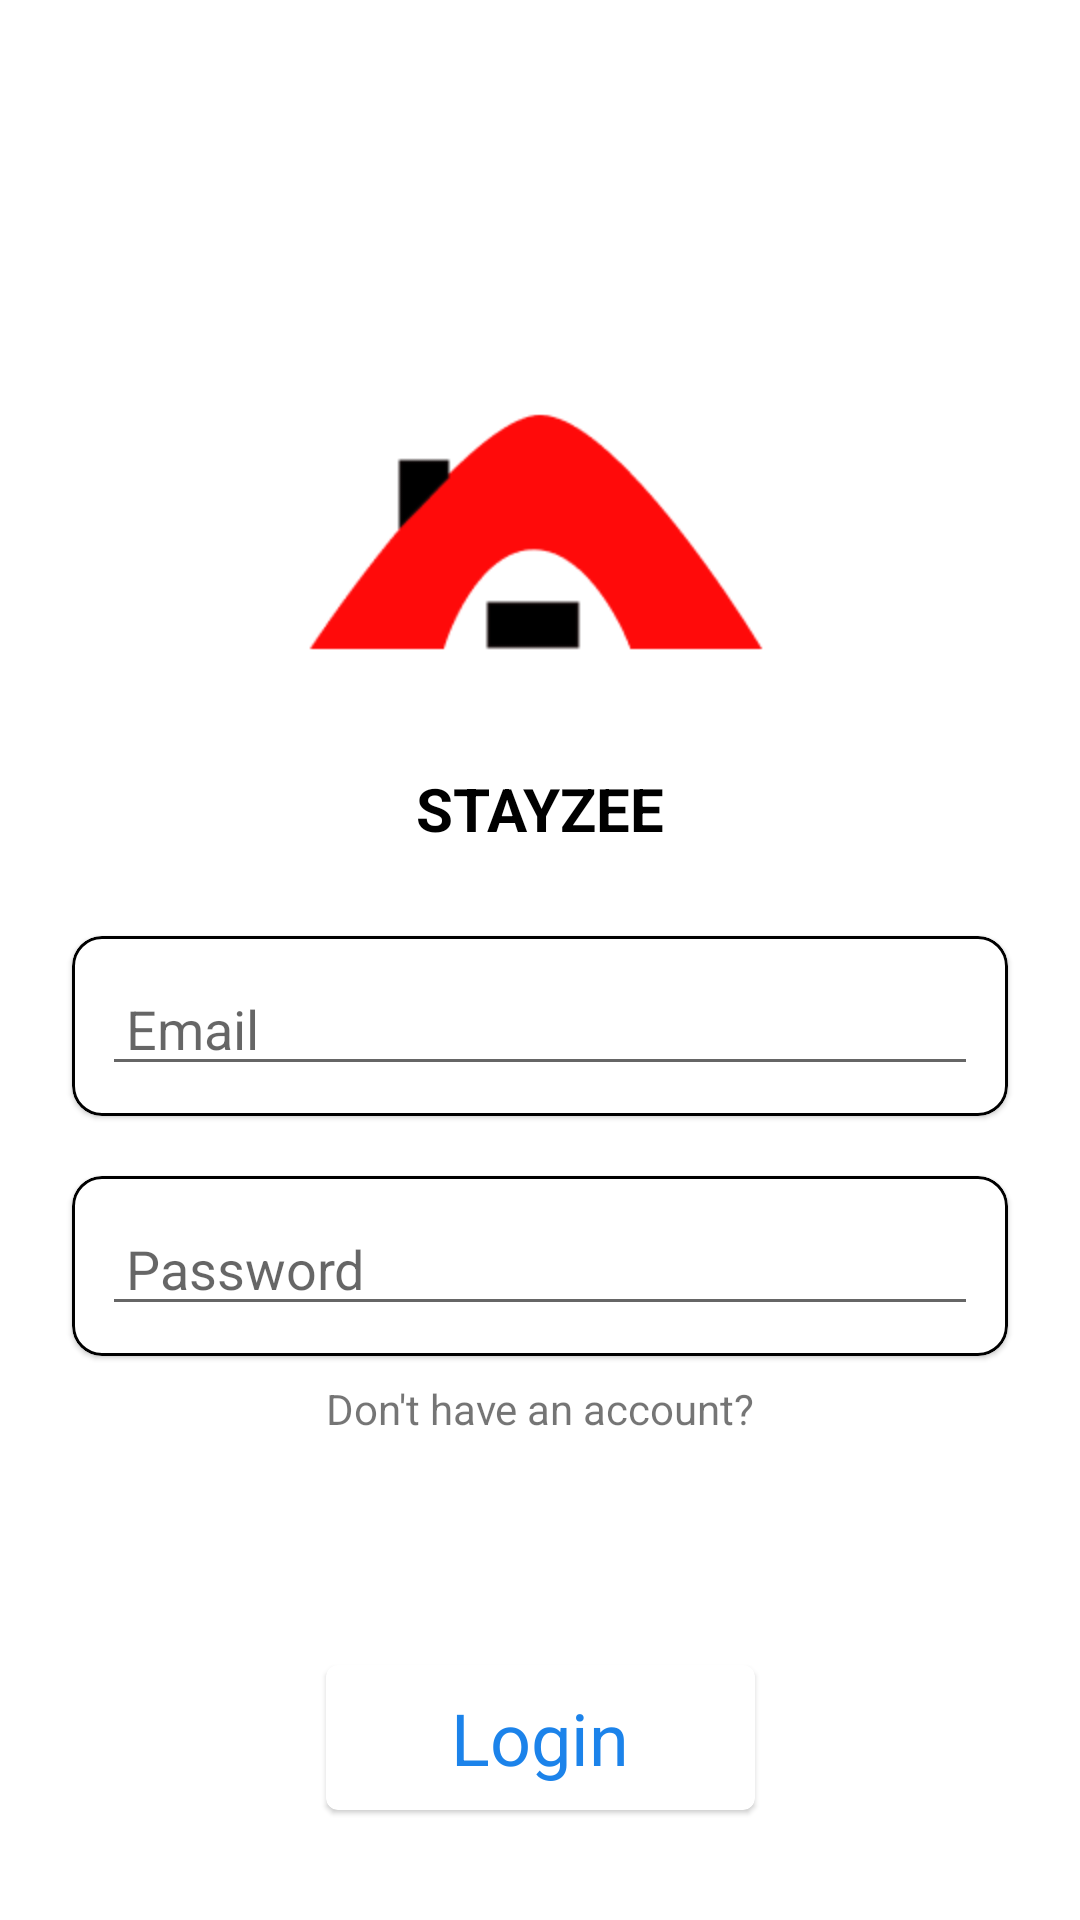

The Android layout XML behind this screen, and the referenced resources:
<!-- AndroidManifest.xml: application theme Theme.Hackathon -->
<!-- res/layout/activity_main.xml -->
<?xml version="1.0" encoding="utf-8"?>
<androidx.constraintlayout.widget.ConstraintLayout xmlns:android="http://schemas.android.com/apk/res/android"
    xmlns:app="http://schemas.android.com/apk/res-auto"
    xmlns:tools="http://schemas.android.com/tools"
    android:layout_width="match_parent"
    android:layout_height="match_parent"
    tools:context=".ui.mainActivity.MainActivity">


    <ImageView
        android:id="@+id/imageView"
        android:layout_width="200dp"
        android:layout_height="200dp"
        android:layout_marginTop="80dp"
        android:src="@drawable/frame_1"
        app:layout_constraintEnd_toEndOf="parent"
        app:layout_constraintStart_toStartOf="parent"
        app:layout_constraintTop_toTopOf="parent" />

    <TextView
        android:id="@+id/textView"
        android:layout_width="0dp"
        android:layout_height="24dp"
        android:gravity="center"
        android:text="STAYZEE"
        android:textColor="@color/black"
        android:textSize="20sp"
        android:textStyle="bold"
        app:layout_constraintBottom_toBottomOf="@+id/imageView"
        app:layout_constraintEnd_toEndOf="@+id/imageView"
        app:layout_constraintStart_toStartOf="@+id/imageView" />

    <com.google.android.material.card.MaterialCardView
        android:id="@+id/userNameCardView"
        android:layout_width="0dp"
        android:layout_height="60dp"
        android:layout_marginStart="24dp"
        android:layout_marginTop="32dp"
        android:layout_marginEnd="24dp"
        app:cardCornerRadius="10dp"
        app:layout_constraintEnd_toEndOf="parent"
        app:layout_constraintStart_toStartOf="parent"
        app:layout_constraintTop_toBottomOf="@+id/imageView"
        app:strokeColor="@color/black"
        app:strokeWidth="1dp">

        <EditText
            android:id="@+id/hotelNameET"
            android:layout_width="match_parent"
            android:layout_height="40dp"
            android:layout_gravity="center_vertical"
            android:layout_marginStart="10dp"
            android:layout_marginEnd="10dp"
            android:hint="@string/loginEmail"
            android:inputType="textMultiLine"
            android:paddingStart="8dp"
            android:paddingEnd="8dp" />

    </com.google.android.material.card.MaterialCardView>

    <com.google.android.material.card.MaterialCardView
        android:id="@+id/materialCardView"
        android:layout_width="0dp"
        android:layout_height="60dp"
        android:layout_marginStart="24dp"
        android:layout_marginTop="20dp"
        android:layout_marginEnd="24dp"
        app:cardCornerRadius="10dp"
        app:layout_constraintEnd_toEndOf="parent"
        app:layout_constraintStart_toStartOf="parent"
        app:layout_constraintTop_toBottomOf="@+id/userNameCardView"
        app:strokeColor="@color/black"
        app:strokeWidth="1dp">

        <EditText
            android:id="@+id/userPasswordET"
            android:layout_width="match_parent"
            android:layout_height="40dp"
            android:layout_gravity="center_vertical"
            android:layout_marginStart="10dp"
            android:layout_marginEnd="10dp"
            android:hint="@string/password"
            android:inputType="textMultiLine"
            android:paddingStart="8dp"
            android:paddingEnd="8dp"
            tools:ignore="TextFields" />

    </com.google.android.material.card.MaterialCardView>

    <TextView
        android:id="@+id/registerHere"
        android:layout_width="wrap_content"
        android:layout_height="wrap_content"
        android:layout_marginTop="8dp"
        android:text="@string/don_t_have_an_account"
        app:layout_constraintEnd_toEndOf="@+id/materialCardView"
        app:layout_constraintStart_toStartOf="@+id/materialCardView"
        app:layout_constraintTop_toBottomOf="@+id/materialCardView" />

    <ImageView
        android:id="@+id/imageView3"
        android:layout_width="40dp"
        android:layout_height="40dp"
        android:layout_marginTop="20dp"
        android:src="@drawable/facebook_logo__2019__png"
        app:layout_constraintStart_toStartOf="@+id/registerHere"
        app:layout_constraintTop_toBottomOf="@+id/registerHere" />

    <ImageView
        android:id="@+id/imageView2"
        android:layout_width="40dp"
        android:layout_height="40dp"
        android:layout_marginTop="20dp"
        android:src="@drawable/google_logo_png_webinar_optimizing_for_success_google_business_webinar_13"
        app:layout_constraintEnd_toEndOf="@+id/registerHere"
        app:layout_constraintTop_toBottomOf="@+id/registerHere" />

    <com.google.android.material.card.MaterialCardView
        android:id="@+id/loginButton"
        android:layout_width="0dp"
        android:layout_height="wrap_content"
        android:layout_marginTop="16dp"
        app:layout_constraintEnd_toEndOf="@+id/imageView2"
        app:layout_constraintStart_toStartOf="@+id/imageView3"
        app:layout_constraintTop_toBottomOf="@+id/imageView3">

        <TextView
            android:id="@+id/loginTextView"
            android:layout_width="wrap_content"
            android:layout_height="wrap_content"
            android:textSize="24sp"
            android:layout_marginTop="8dp"
            android:layout_marginBottom="8dp"
            android:backgroundTint="@color/white"
            android:text="@string/login"
            android:layout_gravity="center"
            android:textColor="#1C83EA" />

    </com.google.android.material.card.MaterialCardView>

    <ProgressBar
        android:id="@+id/loginPageProgressBar"
        android:layout_width="wrap_content"
        android:layout_height="wrap_content"
        android:visibility="invisible"
        app:layout_constraintBottom_toBottomOf="parent"
        app:layout_constraintEnd_toEndOf="parent"
        app:layout_constraintStart_toStartOf="parent"
        app:layout_constraintTop_toBottomOf="@+id/loginButton" />


</androidx.constraintlayout.widget.ConstraintLayout>
<!-- resources referenced by this layout -->
<resources>
  <!-- drawable frame_1: png bitmap (drawable, 2922 bytes) -->
  <string name="don_t_have_an_account">Don\'t have an account?</string>
  <string name="login">Login</string>
  <string name="loginEmail">Email</string>
  <string name="password">Password</string>
  <style name="Theme.Hackathon" parent="Theme.MaterialComponents.DayNight.DarkActionBar">
          
          <item name="colorPrimary">@color/purple_500</item>
          <item name="colorPrimaryVariant">@color/purple_700</item>
          <item name="colorOnPrimary">@color/white</item>
          
          <item name="colorSecondary">@color/teal_200</item>
          <item name="colorSecondaryVariant">@color/teal_700</item>
          <item name="colorOnSecondary">@color/black</item>
          
          <item name="android:statusBarColor" tools:targetApi="l">?attr/colorPrimaryVariant</item>
          
      </style>
  <!-- not gathered from this repository: default colours our renderer supplied (Android Studio template values) -->
  <color name="purple_500">#FF6200EE</color>
  <color name="purple_700">#FF3700B3</color>
  <color name="teal_200">#FF03DAC5</color>
  <color name="teal_700">#FF018786</color>
  <color name="black">#FF000000</color>
  <color name="white">#FFFFFFFF</color>
</resources>
